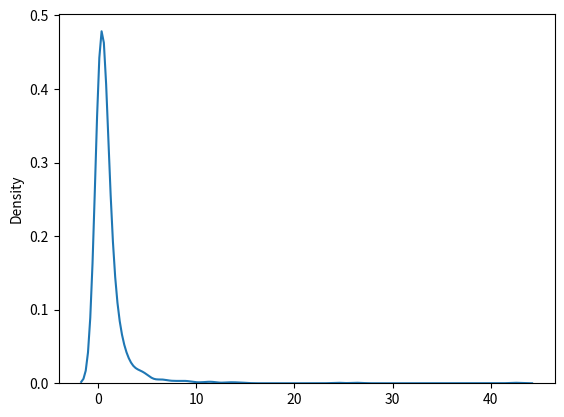

The script that saved this image:
'''
Pareto Distribution - follows Pareto's Law
    80-20 distribution
    20%_factors cause 80%_outcome
    a - shape parameter
    size - shape of returned array
'''

from numpy import random
import numpy as np

x = random.pareto(a=2, size=(2,3))
print(x)

import matplotlib.pyplot as plt
import seaborn as sns

sns.kdeplot(random.pareto(a=2, size=1000))
plt.show()

